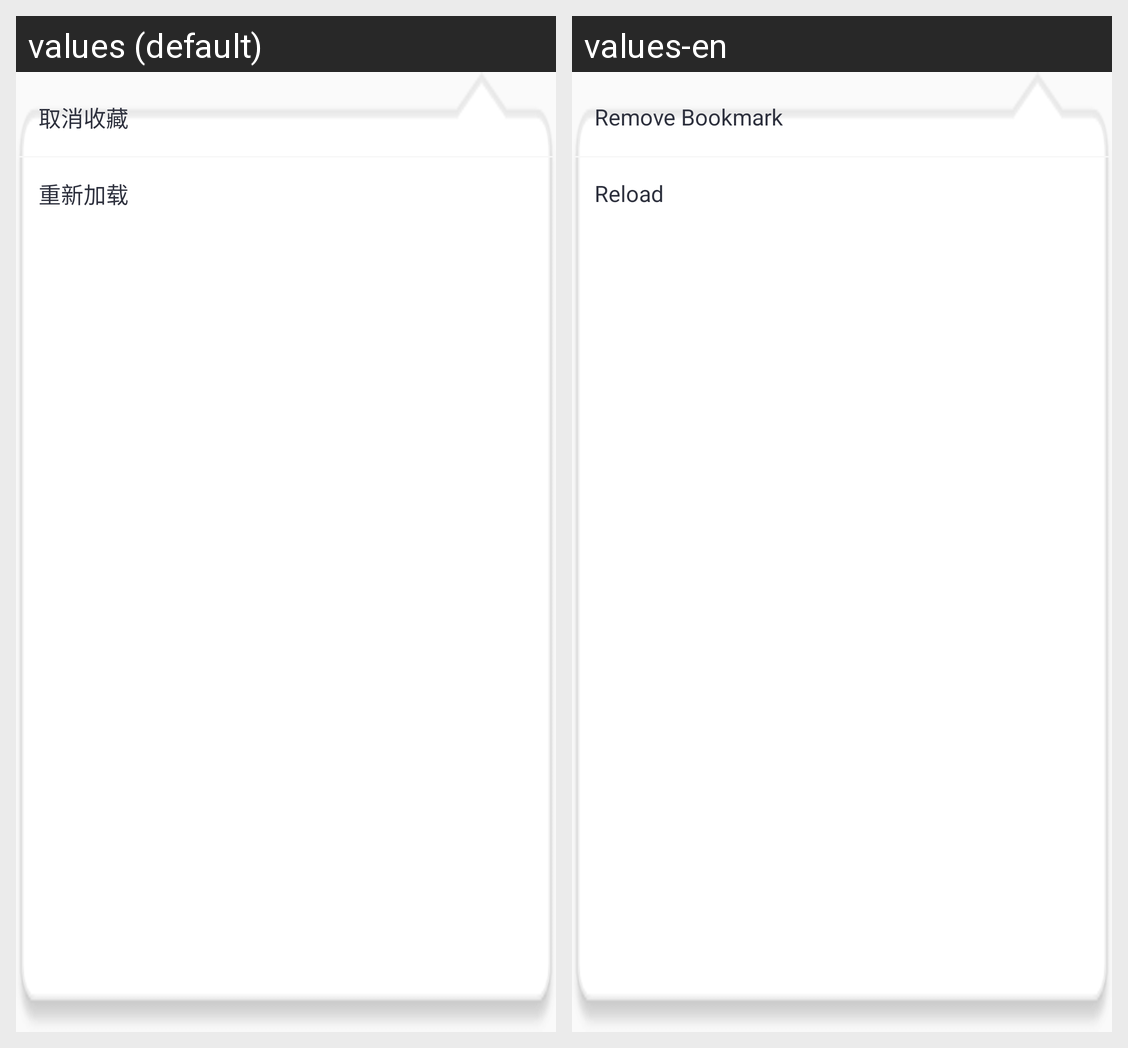

Here is an Android app screen in its default locale and in the app's own translations. Write out the translated-string differences for the strings that appear on this screen.
Android screen res/layout/popupwindow_web_menu.xml rendered under 2 locales, left to right: values (default), values-en. Device: Nexus 5 (rendered at 1080×1920; each locale shown at half size, 540×960, under a caption strip naming it); theme AppTheme.
Strings drawn on this screen, with the default value and each locale's value (text and hints the layout hard-codes, and strings that could not be matched under every locale, appear in the picture but are not listed):

cancel_collect
  values: 取消收藏
  values-en: Remove Bookmark

reload
  values: 重新加载
  values-en: Reload
